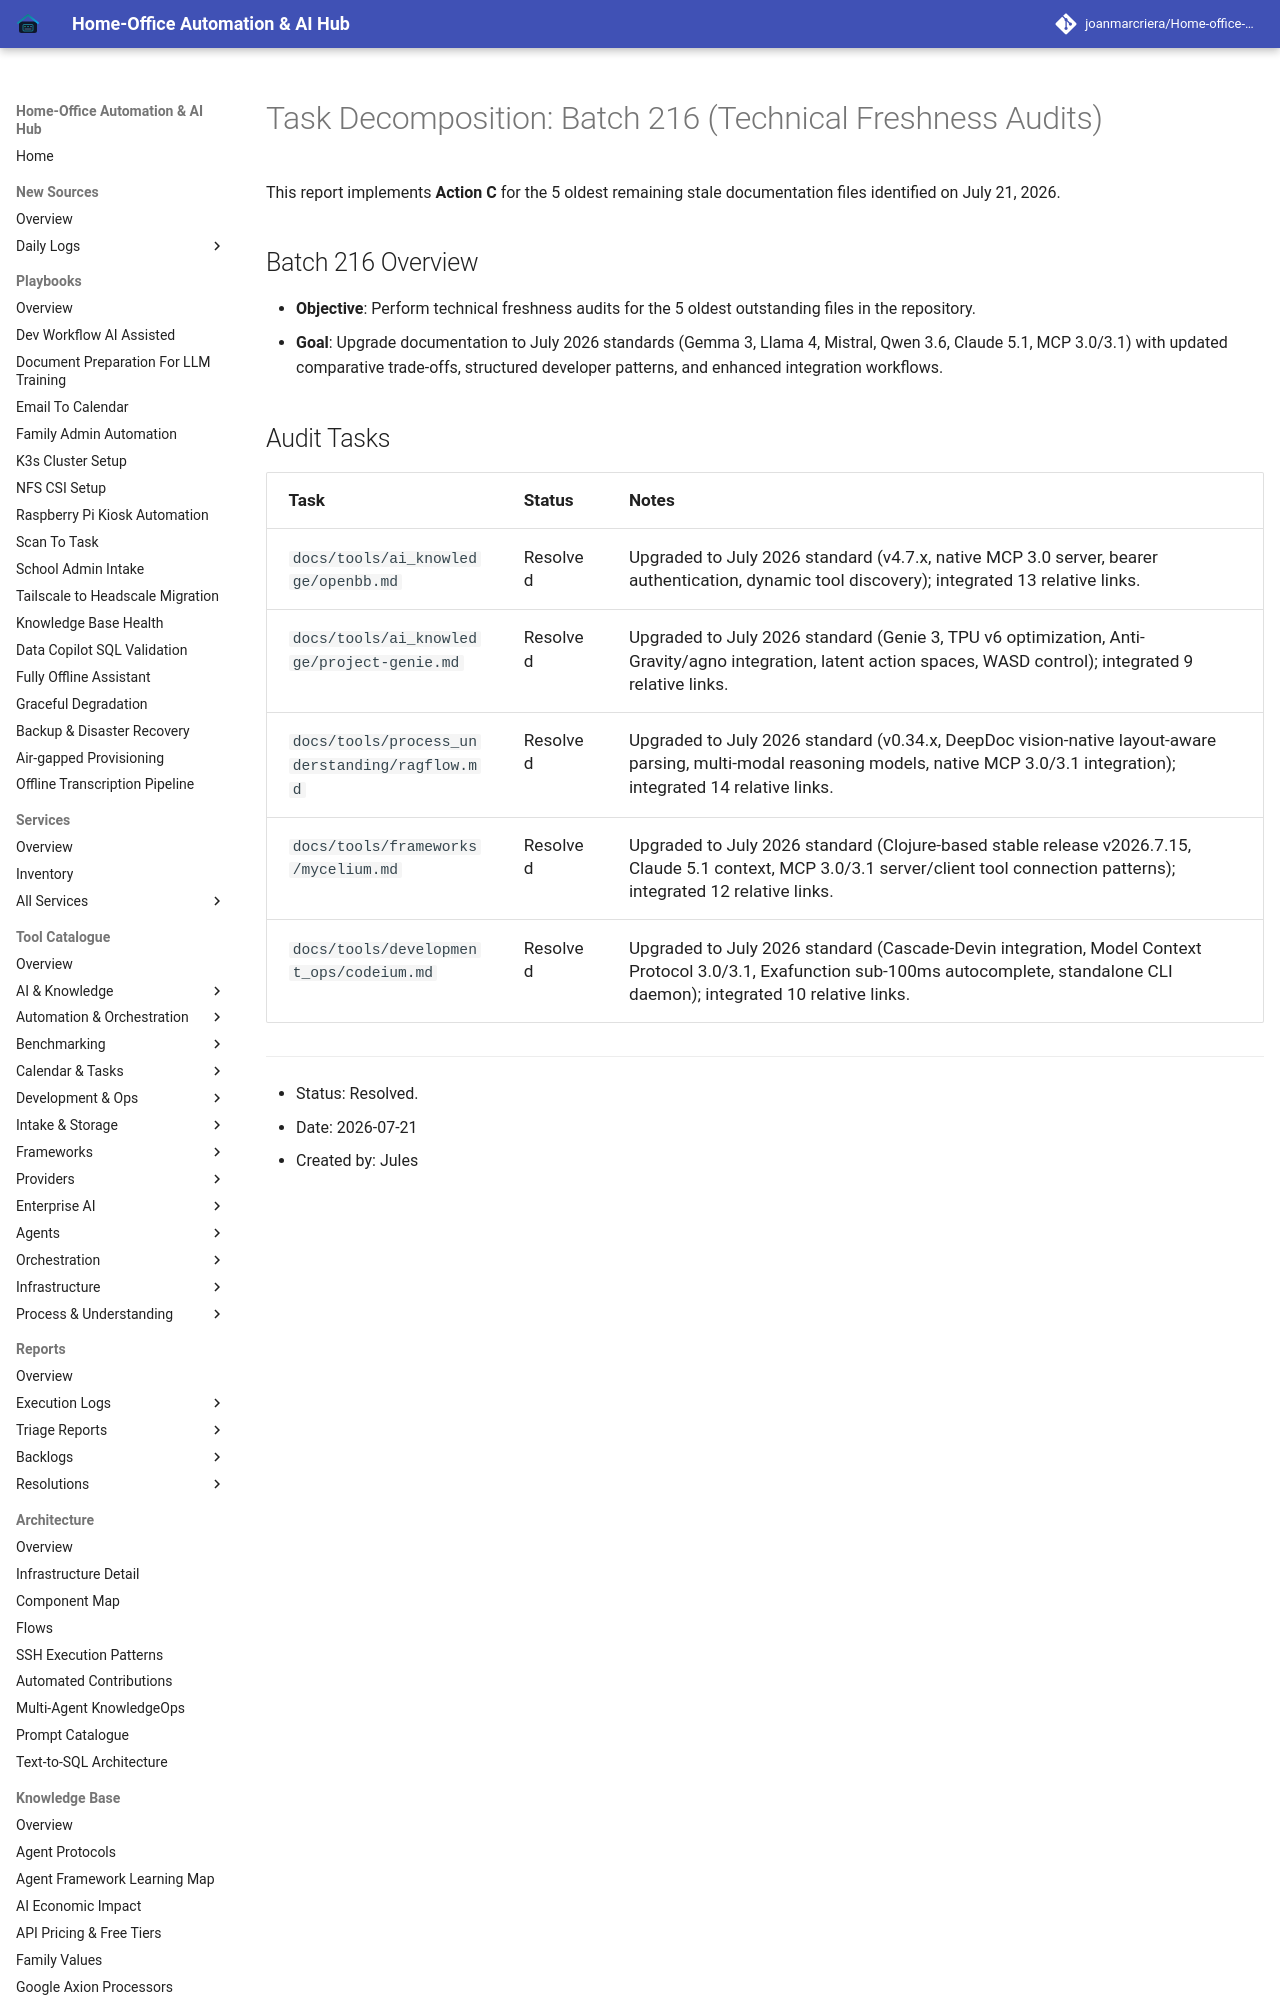

repository: joanmarcriera/Home-office-automations · page: reports/task-decomposition-batch-216/index.html · generator: mkdocs

# Task Decomposition: Batch 216 (Technical Freshness Audits)

This report implements **Action C** for the 5 oldest remaining stale documentation files identified on July 21, 2026.

## Batch 216 Overview
- **Objective**: Perform technical freshness audits for the 5 oldest outstanding files in the repository.
- **Goal**: Upgrade documentation to July 2026 standards (Gemma 3, Llama 4, Mistral, Qwen 3.6, Claude 5.1, MCP 3.0/3.1) with updated comparative trade-offs, structured developer patterns, and enhanced integration workflows.
